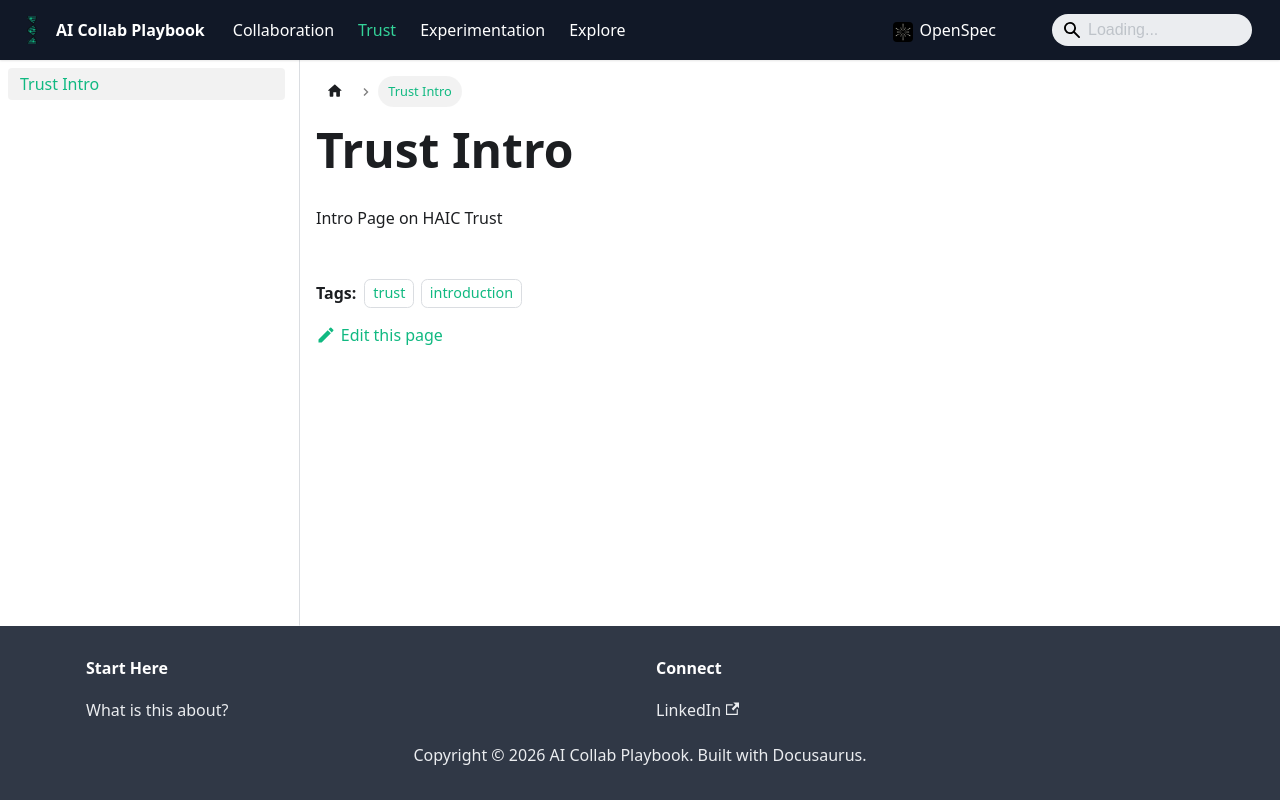

repository: sam-brisson/ai-comm-patterns · page: docs/trust/intro/index.html · generator: docusaurus

---
sidebar_position: 1
tags: [trust, introduction]
---
# Trust Intro

Intro Page on HAIC Trust
